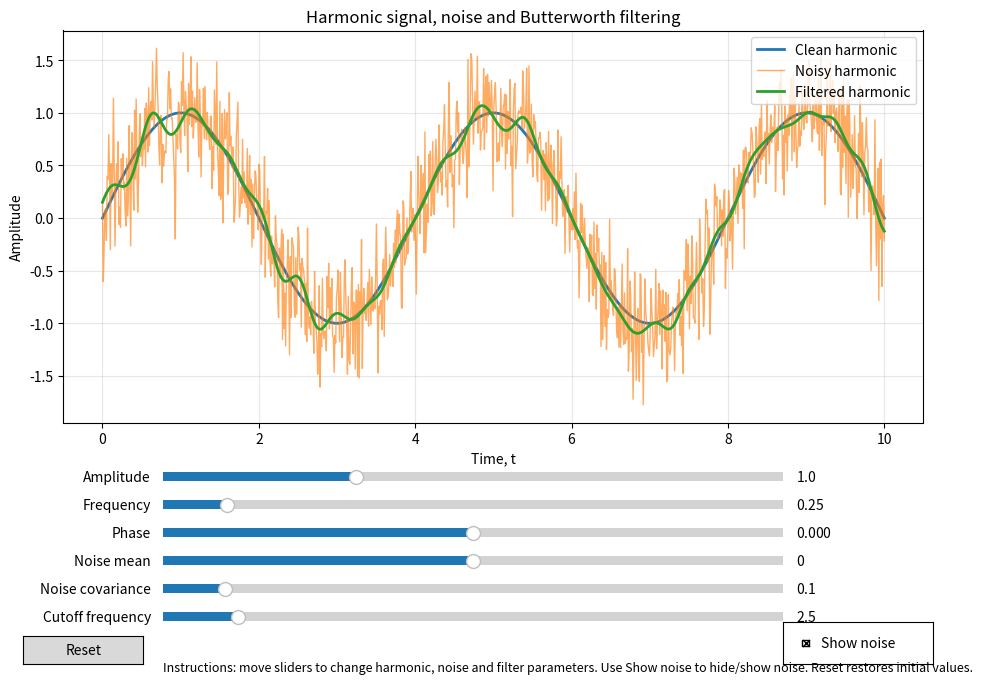

Reproduce this figure in Python.
"""
Laboratory work #4: Data visualization 2
Interactive harmonic signal with noise and filtering.

Run:
    python main.py
"""

from __future__ import annotations

import numpy as np
import matplotlib.pyplot as plt
from matplotlib.widgets import Slider, Button, CheckButtons
from scipy.signal import butter, filtfilt


# Initial parameters
INITIAL = {
    "amplitude": 1.0,
    "frequency": 0.25,
    "phase": 0.0,
    "noise_mean": 0.0,
    "noise_covariance": 0.10,
    "cutoff_frequency": 2.5,
}

# Signal settings
T_START = 0.0
T_END = 10.0
POINTS = 1000
SAMPLE_RATE = POINTS / (T_END - T_START)
FILTER_ORDER = 4


def harmonic_with_noise(
    amplitude: float,
    frequency: float,
    phase: float,
    noise_mean: float,
    noise_covariance: float,
    show_noise: bool = True,
    x: np.ndarray | None = None,
    noise: np.ndarray | None = None,
) -> tuple[np.ndarray, np.ndarray, np.ndarray]:
    """Return harmonic, noisy harmonic and noise arrays.

    y(t) = A * sin(omega * t + phi), where omega = 2*pi*frequency.
    If show_noise is False, the noisy signal is equal to the clean harmonic.
    """
    if x is None:
        x = np.linspace(T_START, T_END, POINTS)

    harmonic = amplitude * np.sin(2 * np.pi * frequency * x + phase)

    if noise is None:
        std = np.sqrt(max(noise_covariance, 0.0))
        noise = np.random.normal(noise_mean, std, size=x.shape)

    noisy_signal = harmonic + noise if show_noise else harmonic.copy()
    return harmonic, noisy_signal, noise


def lowpass_filter(signal: np.ndarray, cutoff_frequency: float) -> np.ndarray:
    """Filter signal using a Butterworth low-pass filter."""
    nyquist = 0.5 * SAMPLE_RATE
    normalized_cutoff = cutoff_frequency / nyquist
    normalized_cutoff = float(np.clip(normalized_cutoff, 0.001, 0.999))
    b, a = butter(FILTER_ORDER, normalized_cutoff, btype="low", analog=False)
    return filtfilt(b, a, signal)


class HarmonicApp:
    """Matplotlib GUI for visualizing a harmonic signal with noise and filtering."""

    def __init__(self) -> None:
        self.x = np.linspace(T_START, T_END, POINTS)
        self.show_noise = True
        self.rng_noise = self._generate_noise(
            INITIAL["noise_mean"], INITIAL["noise_covariance"]
        )

        self.fig, self.ax = plt.subplots(figsize=(10, 7))
        self.fig.canvas.manager.set_window_title("Lab 4 - Harmonic visualization")
        plt.subplots_adjust(left=0.10, right=0.96, top=0.92, bottom=0.36)

        clean, noisy, _ = harmonic_with_noise(
            INITIAL["amplitude"],
            INITIAL["frequency"],
            INITIAL["phase"],
            INITIAL["noise_mean"],
            INITIAL["noise_covariance"],
            self.show_noise,
            self.x,
            self.rng_noise,
        )
        filtered = lowpass_filter(noisy, INITIAL["cutoff_frequency"])

        (self.clean_line,) = self.ax.plot(self.x, clean, label="Clean harmonic", linewidth=2)
        (self.noisy_line,) = self.ax.plot(
            self.x, noisy, label="Noisy harmonic", alpha=0.65, linewidth=1
        )
        (self.filtered_line,) = self.ax.plot(
            self.x, filtered, label="Filtered harmonic", linewidth=2
        )

        self.ax.set_title("Harmonic signal, noise and Butterworth filtering")
        self.ax.set_xlabel("Time, t")
        self.ax.set_ylabel("Amplitude")
        self.ax.grid(True, alpha=0.3)
        self.ax.legend(loc="upper right")

        self.sliders = self._create_sliders()
        self._connect_sliders()
        self._create_buttons()
        self._create_help_text()

    def _generate_noise(self, mean: float, covariance: float) -> np.ndarray:
        std = np.sqrt(max(covariance, 0.0))
        return np.random.normal(mean, std, size=self.x.shape)

    def _create_sliders(self) -> dict[str, Slider]:
        axes = {
            "amplitude": plt.axes([0.20, 0.27, 0.62, 0.025]),
            "frequency": plt.axes([0.20, 0.23, 0.62, 0.025]),
            "phase": plt.axes([0.20, 0.19, 0.62, 0.025]),
            "noise_mean": plt.axes([0.20, 0.15, 0.62, 0.025]),
            "noise_covariance": plt.axes([0.20, 0.11, 0.62, 0.025]),
            "cutoff_frequency": plt.axes([0.20, 0.07, 0.62, 0.025]),
        }
        return {
            "amplitude": Slider(axes["amplitude"], "Amplitude", 0.1, 3.0, valinit=INITIAL["amplitude"]),
            "frequency": Slider(axes["frequency"], "Frequency", 0.05, 2.0, valinit=INITIAL["frequency"]),
            "phase": Slider(axes["phase"], "Phase", -np.pi, np.pi, valinit=INITIAL["phase"]),
            "noise_mean": Slider(axes["noise_mean"], "Noise mean", -1.0, 1.0, valinit=INITIAL["noise_mean"]),
            "noise_covariance": Slider(axes["noise_covariance"], "Noise covariance", 0.0, 1.0, valinit=INITIAL["noise_covariance"]),
            "cutoff_frequency": Slider(axes["cutoff_frequency"], "Cutoff frequency", 0.1, 20.0, valinit=INITIAL["cutoff_frequency"]),
        }

    def _connect_sliders(self) -> None:
        for name, slider in self.sliders.items():
            if name in {"noise_mean", "noise_covariance"}:
                slider.on_changed(self._update_noise_parameters)
            else:
                slider.on_changed(self._update_harmonic_parameters)

    def _create_buttons(self) -> None:
        reset_ax = plt.axes([0.06, 0.015, 0.12, 0.04])
        self.reset_button = Button(reset_ax, "Reset")
        self.reset_button.on_clicked(self._reset)

        checkbox_ax = plt.axes([0.82, 0.015, 0.15, 0.06])
        self.checkbox = CheckButtons(checkbox_ax, ["Show noise"], [self.show_noise])
        self.checkbox.on_clicked(self._toggle_noise)

    def _create_help_text(self) -> None:
        self.fig.text(
            0.20,
            0.005,
            "Instructions: move sliders to change harmonic, noise and filter parameters. "
            "Use Show noise to hide/show noise. Reset restores initial values.",
            fontsize=9,
        )

    def _current_values(self) -> dict[str, float]:
        return {name: slider.val for name, slider in self.sliders.items()}

    def _redraw(self, regenerate_noise: bool) -> None:
        values = self._current_values()
        if regenerate_noise:
            self.rng_noise = self._generate_noise(
                values["noise_mean"], values["noise_covariance"]
            )

        clean, noisy, _ = harmonic_with_noise(
            values["amplitude"],
            values["frequency"],
            values["phase"],
            values["noise_mean"],
            values["noise_covariance"],
            self.show_noise,
            self.x,
            self.rng_noise,
        )
        filtered = lowpass_filter(noisy, values["cutoff_frequency"])

        self.clean_line.set_ydata(clean)
        self.noisy_line.set_ydata(noisy)
        self.filtered_line.set_ydata(filtered)
        self.noisy_line.set_visible(self.show_noise)

        y_min = min(clean.min(), noisy.min(), filtered.min()) - 0.25
        y_max = max(clean.max(), noisy.max(), filtered.max()) + 0.25
        self.ax.set_ylim(y_min, y_max)
        self.fig.canvas.draw_idle()

    def _update_harmonic_parameters(self, _value: float) -> None:
        # Harmonic/filter changes keep the current noise sample unchanged.
        self._redraw(regenerate_noise=False)

    def _update_noise_parameters(self, _value: float) -> None:
        # Noise parameter changes regenerate only the noise.
        self._redraw(regenerate_noise=True)

    def _toggle_noise(self, _label: str) -> None:
        self.show_noise = not self.show_noise
        self._redraw(regenerate_noise=False)

    def _reset(self, _event) -> None:
        for name, value in INITIAL.items():
            self.sliders[name].reset()
        self.show_noise = True
        # CheckButtons has no direct simple reset in old matplotlib versions;
        # toggle only if the visual state is off.
        if not self.checkbox.get_status()[0]:
            self.checkbox.set_active(0)
        self.rng_noise = self._generate_noise(
            INITIAL["noise_mean"], INITIAL["noise_covariance"]
        )
        self._redraw(regenerate_noise=False)

    def run(self) -> None:
        plt.show()


def main() -> None:
    app = HarmonicApp()
    app.run()


if __name__ == "__main__":
    main()
